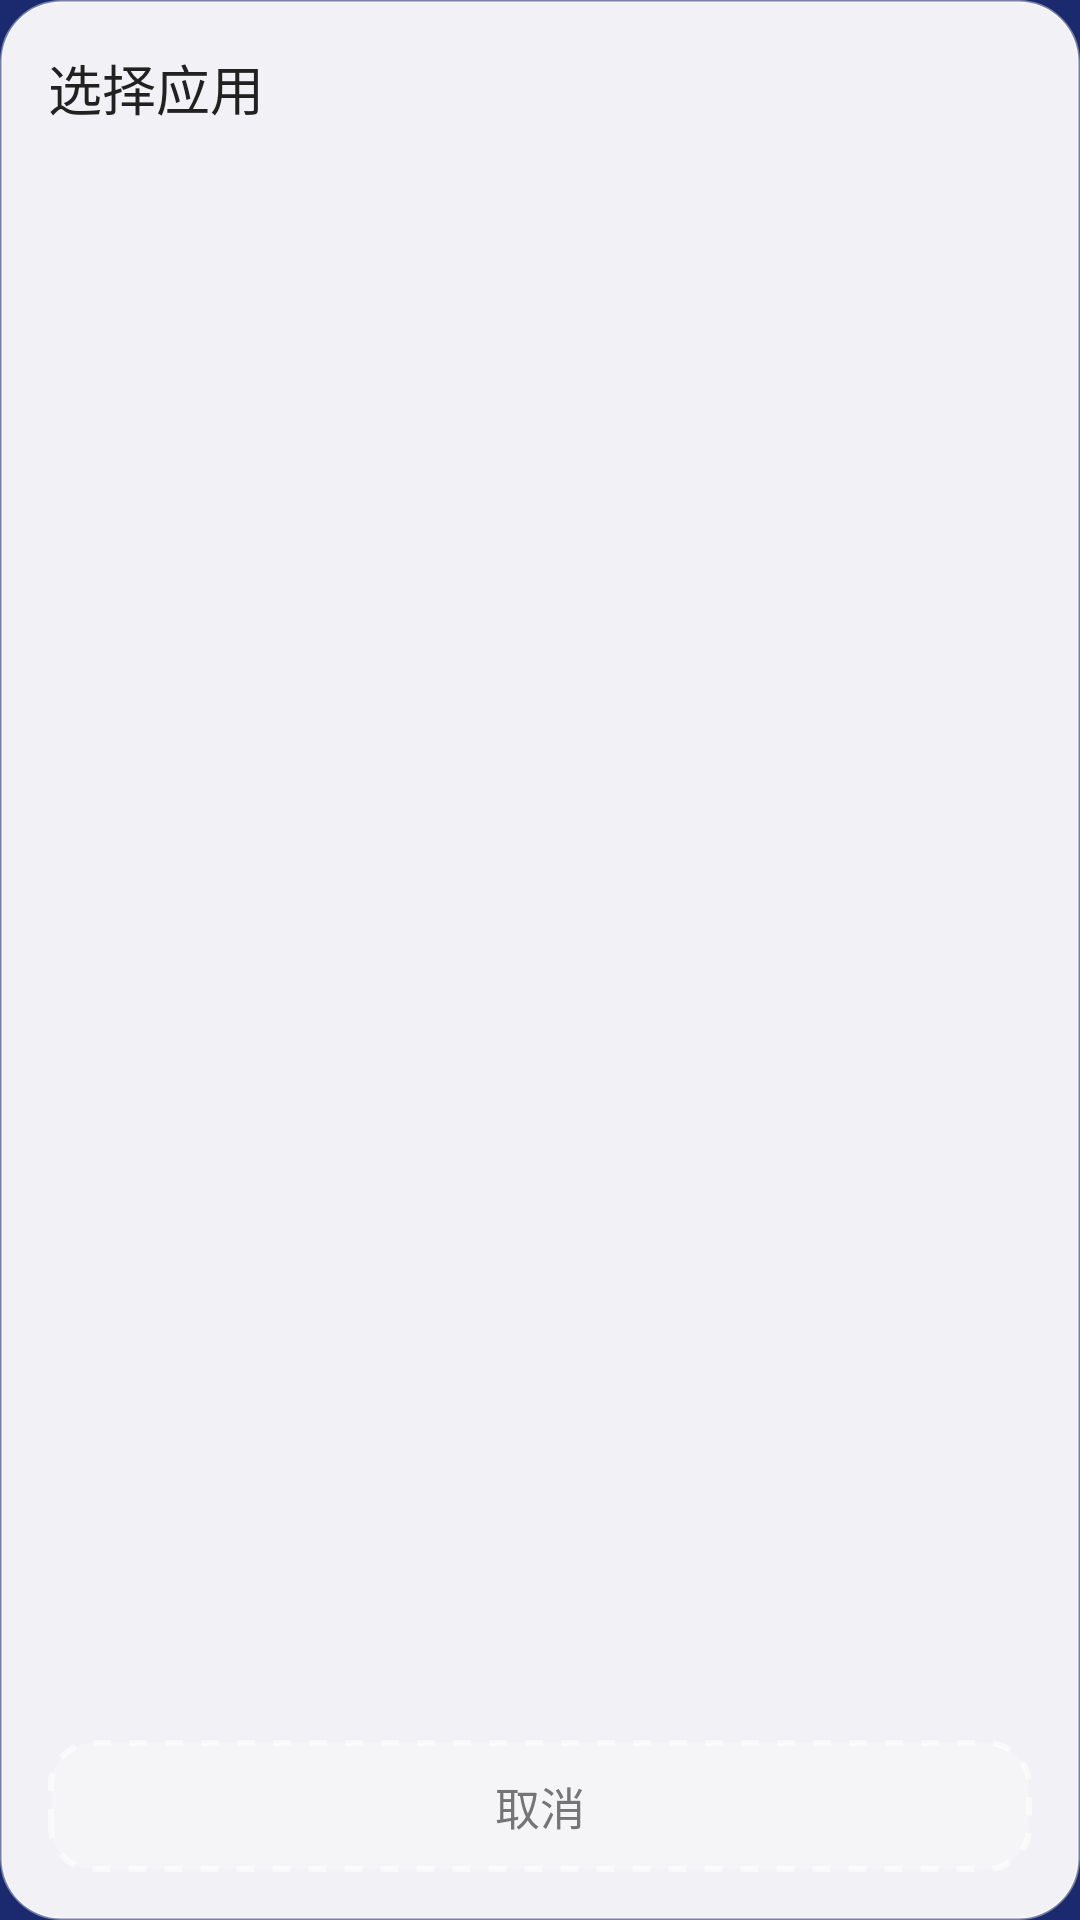

Produce the Android XML layout that renders to this screen, including the resource entries it uses.
<!-- AndroidManifest.xml: application theme Theme.CarDesk -->
<!-- res/layout/dialog_app_picker.xml -->
<?xml version="1.0" encoding="utf-8"?>
<LinearLayout xmlns:android="http://schemas.android.com/apk/res/android"
    android:layout_width="460dp"
    android:layout_height="520dp"
    android:background="@drawable/bg_card"
    android:orientation="vertical"
    android:padding="16dp">

    <TextView
        android:id="@+id/pickerTitle"
        android:layout_width="wrap_content"
        android:layout_height="wrap_content"
        android:fontFamily="sans-serif-medium"
        android:text="@string/pick_app"
        android:textColor="@color/text_primary"
        android:textSize="18sp" />

    <androidx.recyclerview.widget.RecyclerView
        android:id="@+id/pickerList"
        android:layout_width="match_parent"
        android:layout_height="0dp"
        android:layout_marginTop="10dp"
        android:layout_weight="1"
        android:clipToPadding="false"
        android:paddingVertical="6dp" />

    <TextView
        android:id="@+id/pickerCancel"
        android:layout_width="match_parent"
        android:layout_height="44dp"
        android:layout_marginTop="8dp"
        android:background="@drawable/bg_slot_dashed"
        android:gravity="center"
        android:text="取消"
        android:textColor="@color/text_secondary"
        android:textSize="15sp" />
</LinearLayout>
<!-- resources referenced by this layout -->
<resources>
  <color name="text_primary">#212121</color>
  <color name="text_secondary">#757575</color>
  <!-- drawable bg_card (drawable) -->
  <?xml version="1.0" encoding="utf-8"?>
  <shape xmlns:android="http://schemas.android.com/apk/res/android"
      android:shape="rectangle">
      <solid android:color="@color/glass_card" />
      <stroke
          android:width="1dp"
          android:color="@color/glass_border" />
      <corners android:radius="20dp" />
  </shape>
  <!-- drawable bg_slot_dashed (drawable) -->
  <?xml version="1.0" encoding="utf-8"?>
  <shape xmlns:android="http://schemas.android.com/apk/res/android"
      android:shape="rectangle">
      <stroke
          android:width="2dp"
          android:color="#99FFFFFF"
          android:dashGap="6dp"
          android:dashWidth="6dp" />
      <corners android:radius="14dp" />
      <solid android:color="#33FFFFFF" />
  </shape>
  <string name="pick_app">选择应用</string>
  <style name="Theme.CarDesk" parent="Theme.MaterialComponents.NoActionBar">
          <item name="android:windowBackground">@color/dock_start</item>
          <item name="android:statusBarColor">@android:color/transparent</item>
          <item name="android:navigationBarColor">@android:color/transparent</item>
          <item name="android:windowLightStatusBar">false</item>
      </style>
  <color name="glass_card">#F0FFFFFF</color>
  <color name="glass_border">#66FFFFFF</color>
  <color name="dock_start">#1B2A6E</color>
</resources>
